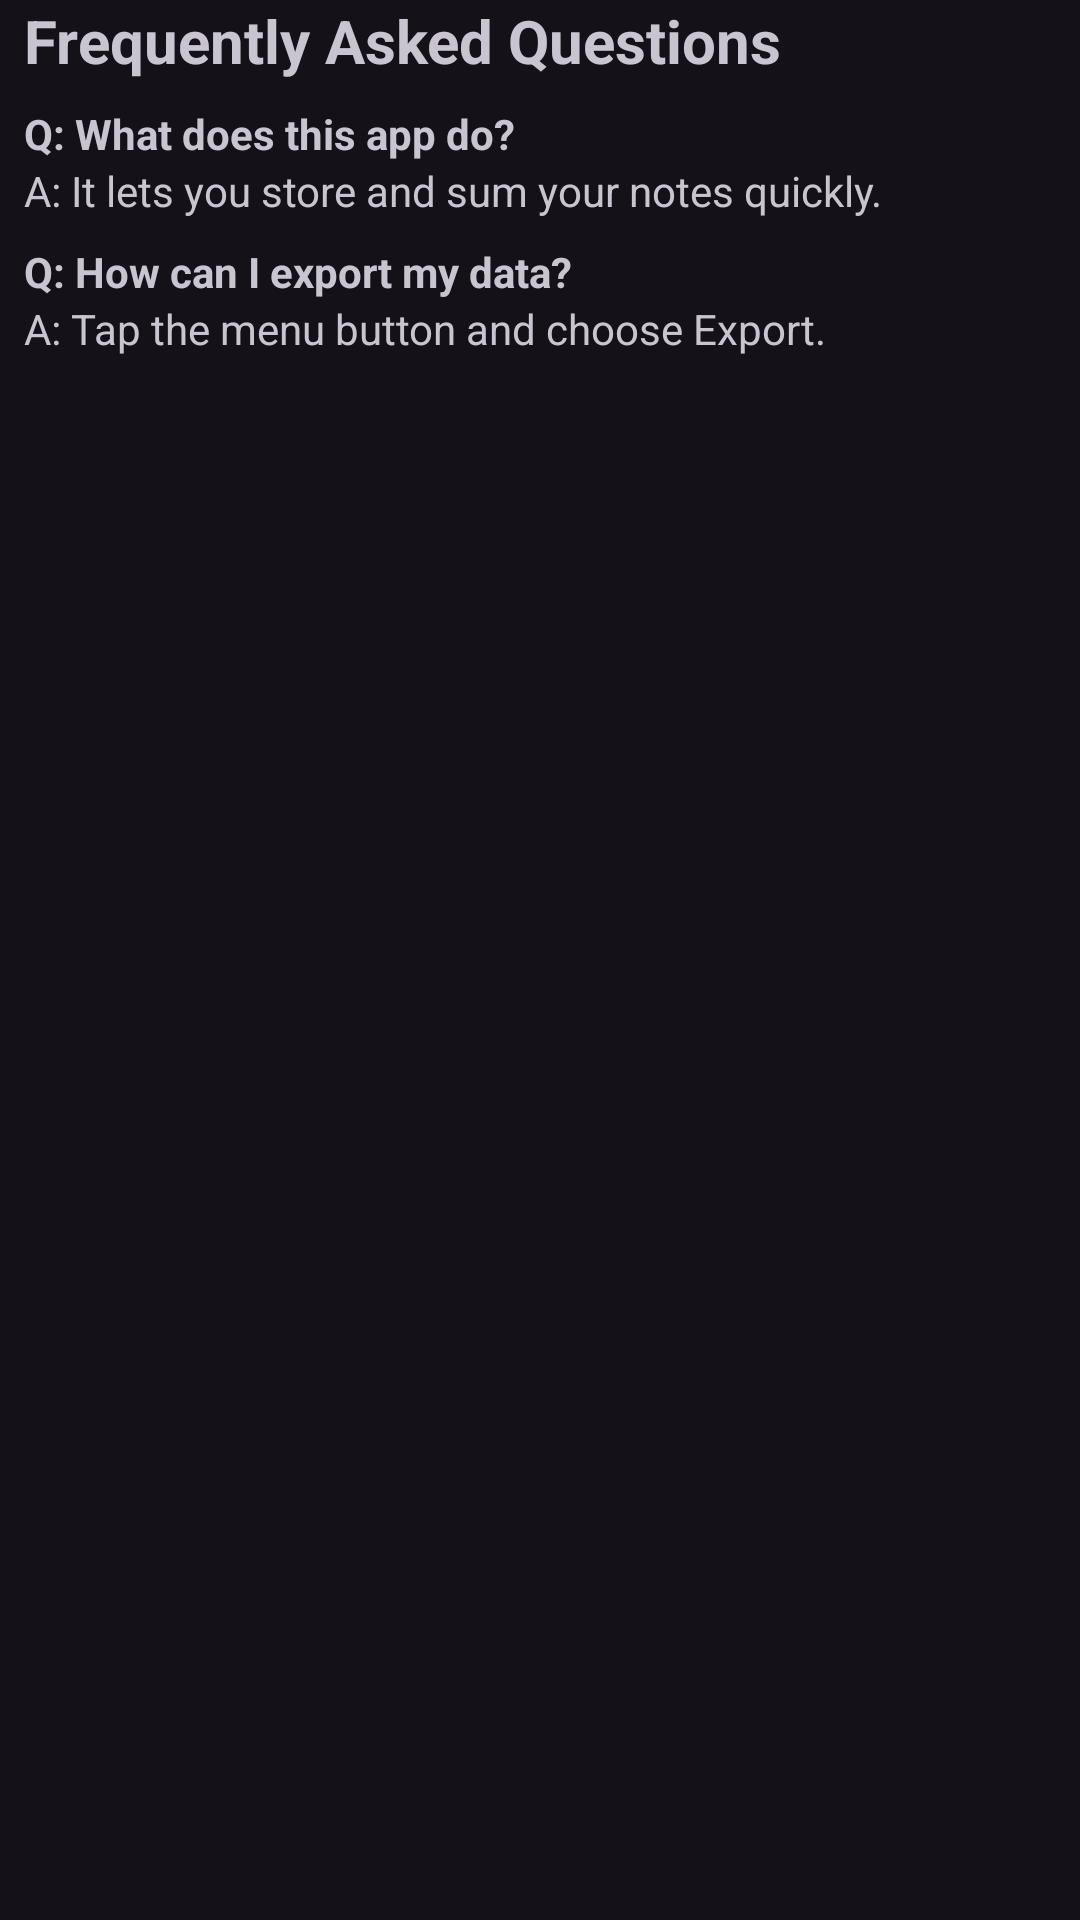

Produce the Android XML layout that renders to this screen, including the resource entries it uses.
<!-- AndroidManifest.xml: application theme Theme.SumNotes -->
<!-- res/layout/activity_info.xml -->
<?xml version="1.0" encoding="utf-8"?>
<ScrollView xmlns:android="http://schemas.android.com/apk/res/android"
    android:layout_width="match_parent"
    android:layout_height="match_parent">

    <LinearLayout
        android:orientation="vertical"
        android:layout_width="match_parent"
        android:layout_height="wrap_content"
        android:paddingHorizontal="8dp">

        <TextView
            android:text="Frequently Asked Questions"
            android:textSize="20sp"
            android:textStyle="bold"
            android:paddingBottom="8dp"
            android:layout_width="match_parent"
            android:layout_height="wrap_content"/>

        <TextView
            android:text="Q: What does this app do?"
            android:textStyle="bold"
            android:layout_width="match_parent"
            android:layout_height="wrap_content"/>

        <TextView
            android:text="A: It lets you store and sum your notes quickly."
            android:layout_width="match_parent"
            android:layout_height="wrap_content"/>

        <TextView
            android:text="Q: How can I export my data?"
            android:textStyle="bold"
            android:paddingTop="8dp"
            android:layout_width="match_parent"
            android:layout_height="wrap_content"/>

        <TextView
            android:text="A: Tap the menu button and choose Export."
            android:paddingBottom="8dp"
            android:layout_width="match_parent"
            android:layout_height="wrap_content"/>

    </LinearLayout>
</ScrollView>
<!-- resources referenced by this layout -->
<resources>
  <style name="Theme.SumNotes" parent="Theme.Material3.Dark">
          <item name="colorPrimary">@color/colorPrimary</item>
  
          
          <item name="materialCardViewStyle">@style/Widget.MaterialComponents.CardView</item>
      </style>
  <color name="colorPrimary">#91d9ff</color>
</resources>
